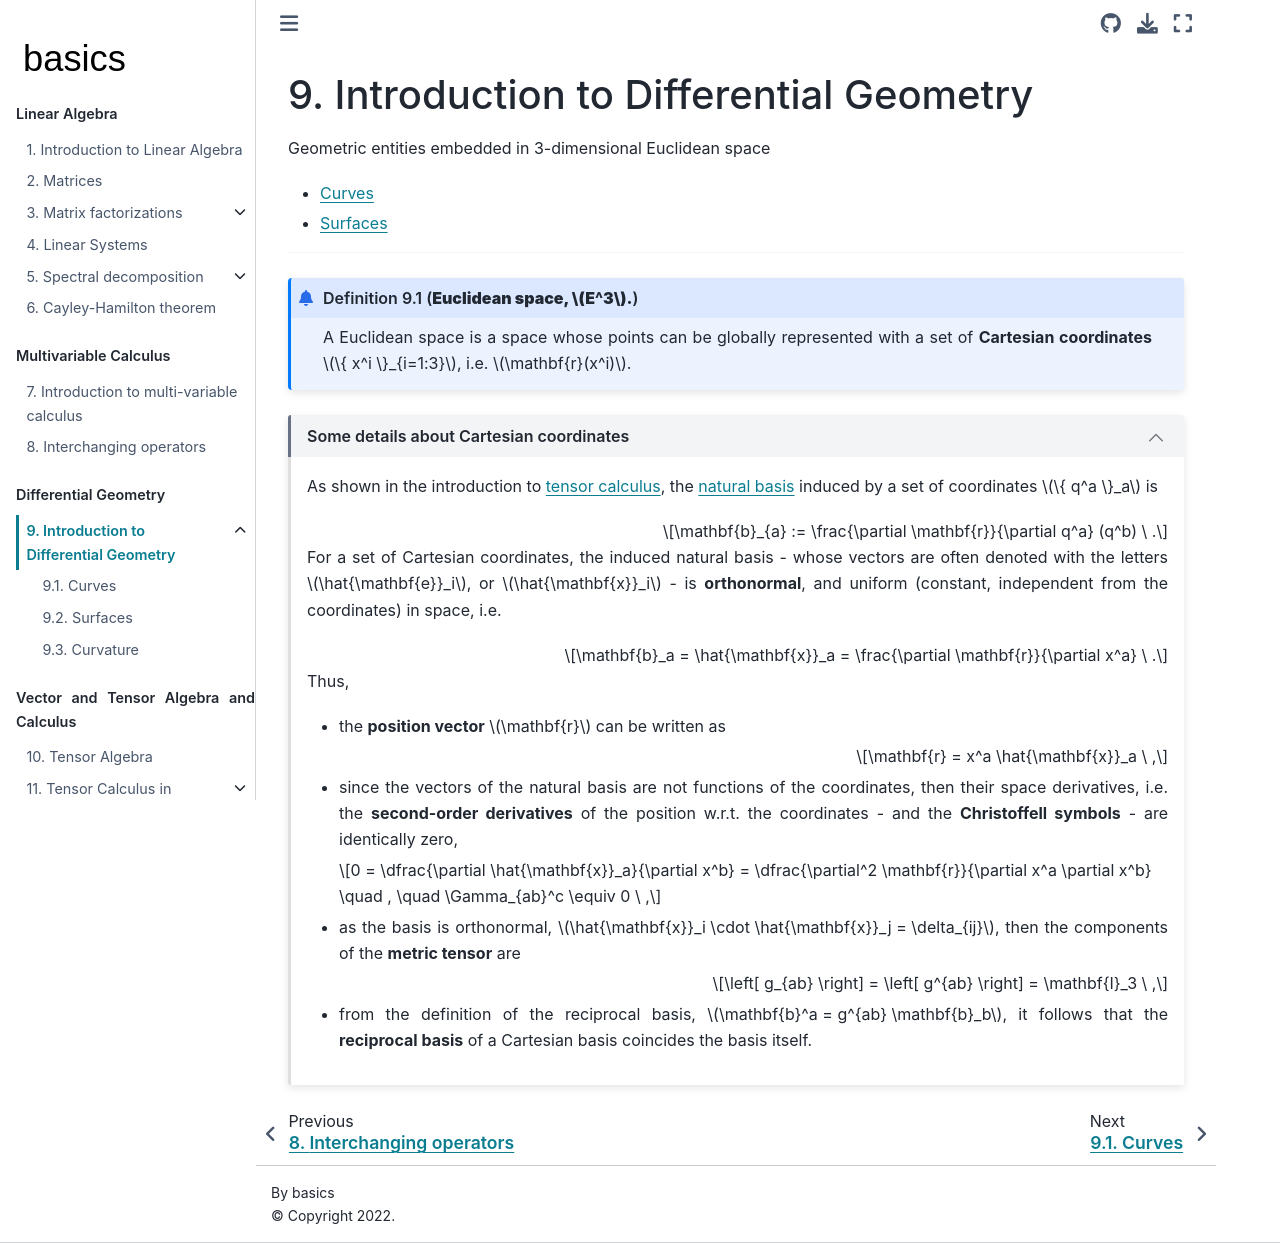

repository: Basics2022/bbooks-math-miscellanea · page: ch/differential-geometry/intro.html · generator: jekyll

(differential-geometry:intro)=
# Introduction to Differential Geometry

Geometric entities embedded in 3-dimensional Euclidean space
* [Curves](differential-geometry:curves)
* [Surfaces](differential-geometry:surfaces)

---

```{prf:definition} **Euclidean space, $E^3$.**

A Euclidean space is a space whose points can be globally represented with a set of **Cartesian coordinates** $\{ x^i \}_{i=1:3}$, i.e. $\mathbf{r}(x^i)$. 

```

```{dropdown} Some details about Cartesian coordinates
:open:

As shown in the introduction to [tensor calculus](tensor:calculus), the [natural basis](tensor:calculus:coordinates:natural-basis) induced by a set of coordinates $\{ q^a \}_a$ is

$$\mathbf{b}_{a} := \frac{\partial \mathbf{r}}{\partial q^a} (q^b) \ .$$

For a set of Cartesian coordinates, the induced natural basis - whose vectors are often denoted with the letters $\hat{\mathbf{e}}_i$, or $\hat{\mathbf{x}}_i$ - is **orthonormal**, and uniform (constant, independent from the coordinates) in space, i.e.

$$\mathbf{b}_a = \hat{\mathbf{x}}_a = \frac{\partial \mathbf{r}}{\partial x^a} \ .$$

Thus, 

* the **position vector** $\mathbf{r}$ can be written as 

   $$\mathbf{r} = x^a \hat{\mathbf{x}}_a \ ,$$

* since the vectors of the natural basis are not functions of the coordinates, then their space derivatives, i.e. the **second-order derivatives** of the position w.r.t. the coordinates - and the **Christoffell symbols** - are identically zero,

   $$0 = \dfrac{\partial \hat{\mathbf{x}}_a}{\partial x^b} =  \dfrac{\partial^2 \mathbf{r}}{\partial x^a \partial x^b} \quad , \quad \Gamma_{ab}^c \equiv 0 \ ,$$

* as the basis is orthonormal, $\hat{\mathbf{x}}_i \cdot \hat{\mathbf{x}}_j = \delta_{ij}$, then the components of the **metric tensor** are
  
   $$\left[ g_{ab} \right] = \left[ g^{ab} \right] = \mathbf{I}_3 \ ,$$

* from the definition of the reciprocal basis, $\mathbf{b}^a = g^{ab} \mathbf{b}_b$, it follows that the **reciprocal basis** of a Cartesian basis coincides the basis itself.

```
